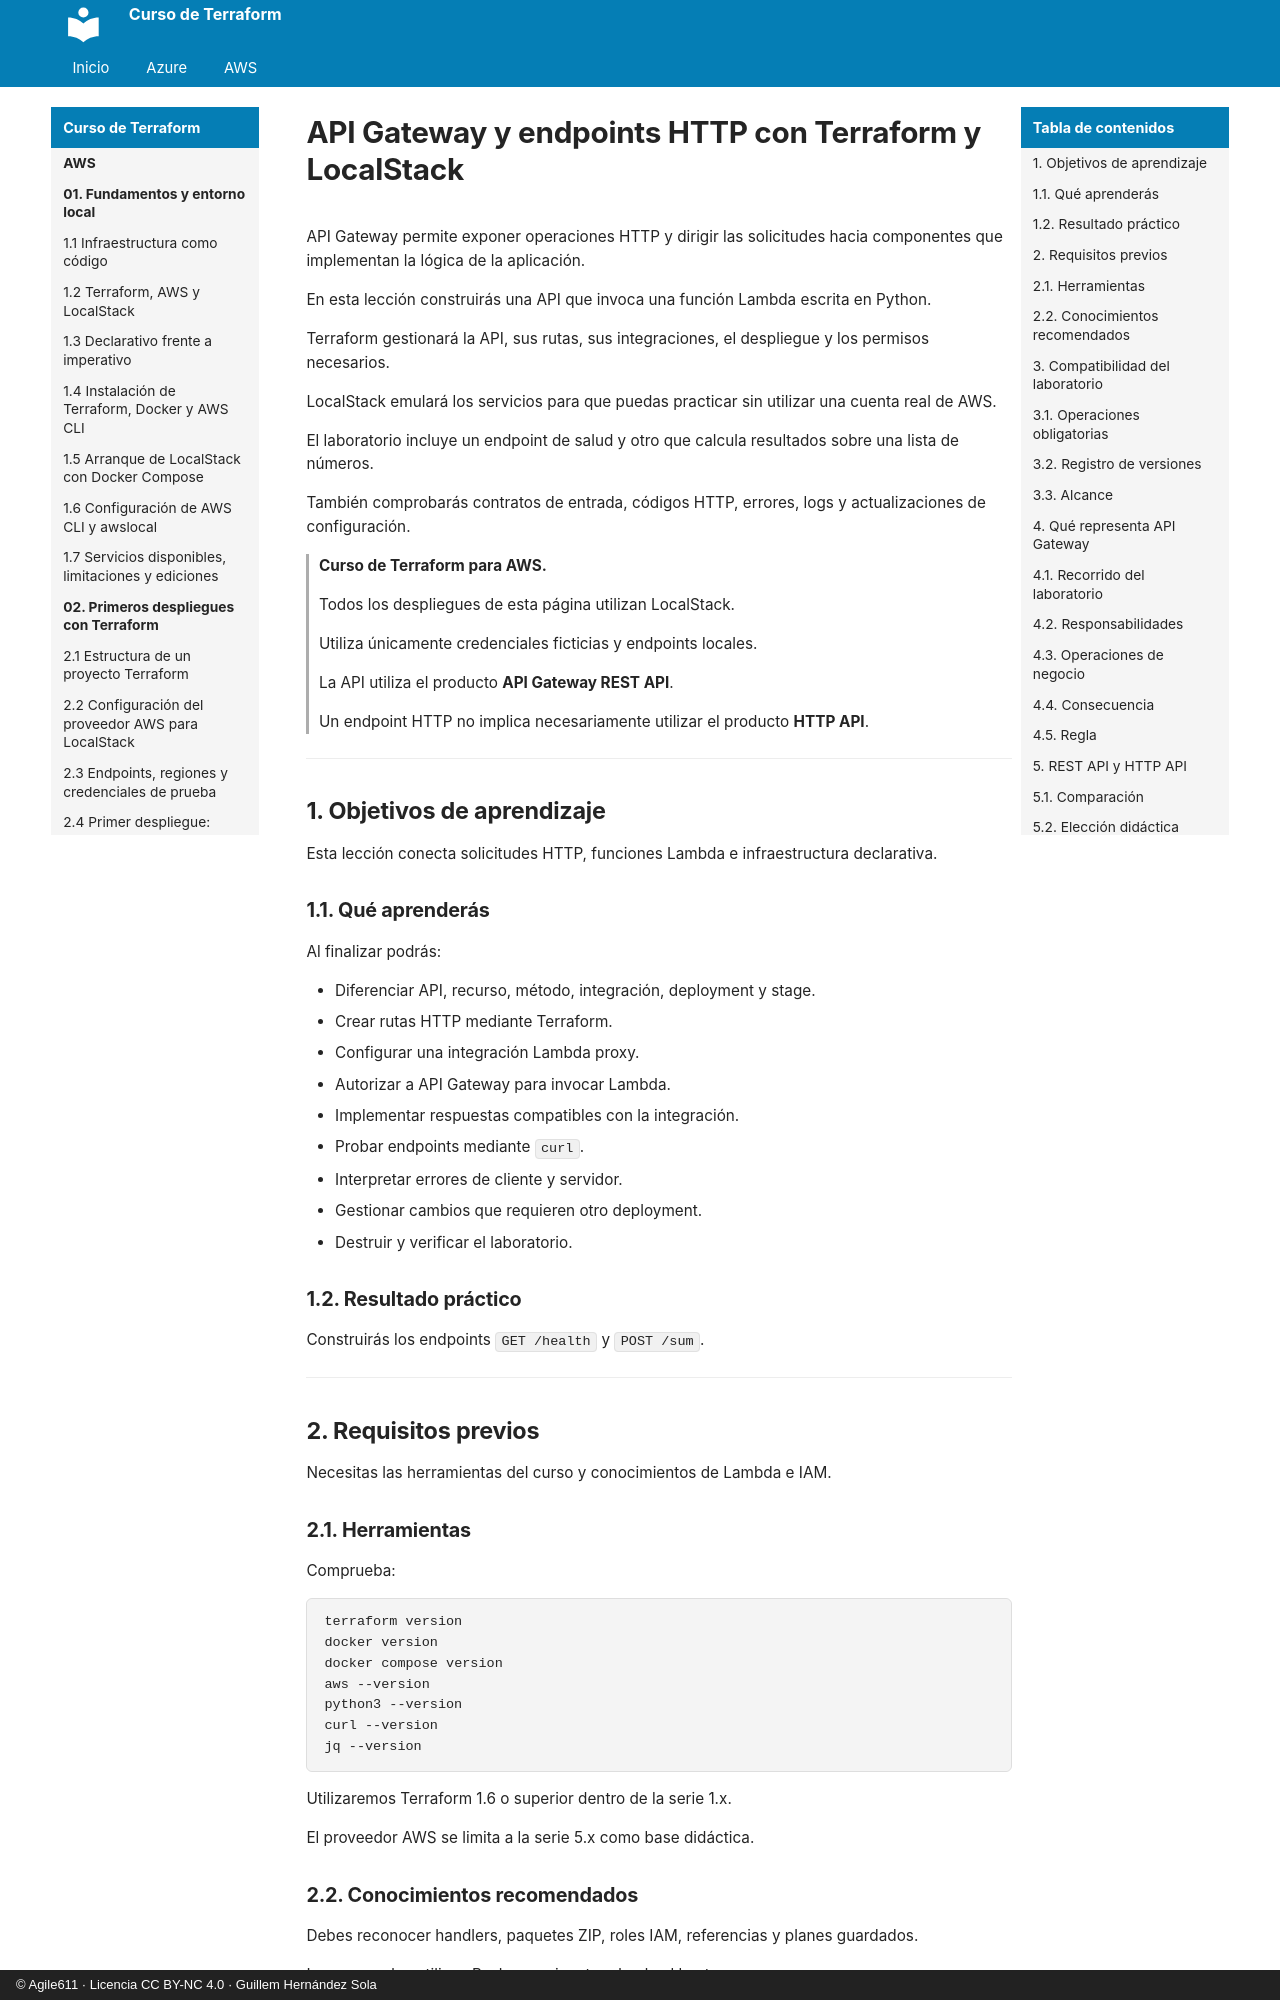

repository: agile611/curso-terraform · page: aws/06-03-api-gateway-y-endpoints-http/index.html · generator: mkdocs · copyright: © Agile611 · Licencia CC BY-NC 4.0 · Guillem Hernández Sola

# API Gateway y endpoints HTTP con Terraform y LocalStack

API Gateway permite exponer operaciones HTTP y dirigir las solicitudes hacia componentes que implementan la lógica de la aplicación.

En esta lección construirás una API que invoca una función Lambda escrita en Python.

Terraform gestionará la API, sus rutas, sus integraciones, el despliegue y los permisos necesarios.

LocalStack emulará los servicios para que puedas practicar sin utilizar una cuenta real de AWS.

El laboratorio incluye un endpoint de salud y otro que calcula resultados sobre una lista de números.

También comprobarás contratos de entrada, códigos HTTP, errores, logs y actualizaciones de configuración.

> **Curso de Terraform para AWS.**
>
> Todos los despliegues de esta página utilizan LocalStack.
>
> Utiliza únicamente credenciales ficticias y endpoints locales.
>
> La API utiliza el producto **API Gateway REST API**.
>
> Un endpoint HTTP no implica necesariamente utilizar el producto **HTTP API**.

---

## 1. Objetivos de aprendizaje

Esta lección conecta solicitudes HTTP, funciones Lambda e infraestructura declarativa.

### 1.1. Qué aprenderás

Al finalizar podrás:

- Diferenciar API, recurso, método, integración, deployment y stage.
- Crear rutas HTTP mediante Terraform.
- Configurar una integración Lambda proxy.
- Autorizar a API Gateway para invocar Lambda.
- Implementar respuestas compatibles con la integración.
- Probar endpoints mediante `curl`.
- Interpretar errores de cliente y servidor.
- Gestionar cambios que requieren otro deployment.
- Destruir y verificar el laboratorio.

### 1.2. Resultado práctico

Construirás los endpoints `GET /health` y `POST /sum`.

---

## 2. Requisitos previos

Necesitas las herramientas del curso y conocimientos de Lambda e IAM.
